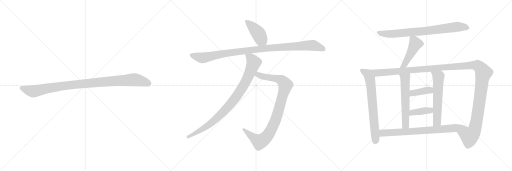
t = 0.00 s
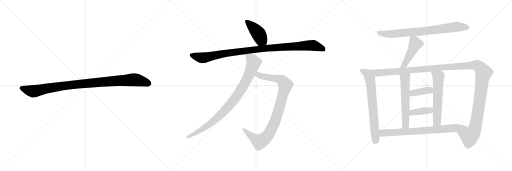
t = 2.42 s
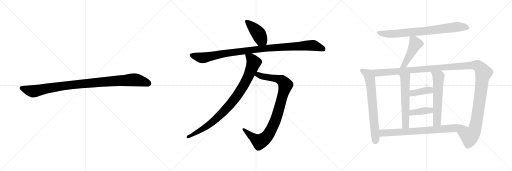
t = 4.85 s
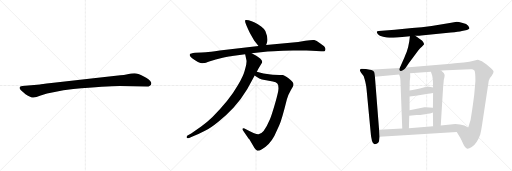
t = 7.27 s
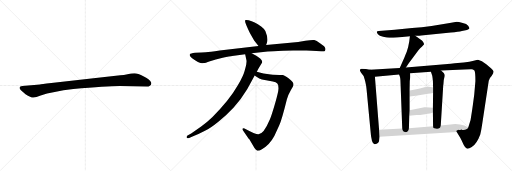
t = 9.69 s
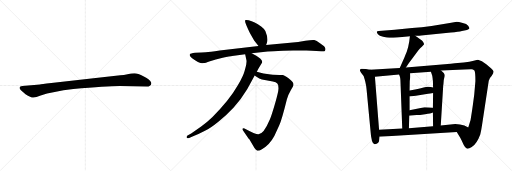
t = 12.11 s

The animated SVG that drew these frames (rendered in a browser with its animation timeline set to each time). Animation: 14 CSS @keyframes rules; one cycle of 12.11 s.

<svg version="1.1" viewBox="0 0 3072 1024" xmlns="http://www.w3.org/2000/svg">
  <g stroke="lightgray" stroke-dasharray="1,1" stroke-width="1" transform="scale(4, 4)">
    <line x1="0" y1="0" x2="256" y2="256"></line>
    <line x1="256" y1="0" x2="0" y2="256"></line>
    <line x1="128" y1="0" x2="128" y2="256"></line>
    <line x1="0" y1="128" x2="256" y2="128"></line>
    <line x1="256" y1="0" x2="512" y2="256"></line>
    <line x1="512" y1="0" x2="256" y2="256"></line>
    <line x1="384" y1="0" x2="384" y2="256"></line>
    <line x1="256" y1="128" x2="512" y2="128"></line>
    <line x1="512" y1="0" x2="768" y2="256"></line>
    <line x1="768" y1="0" x2="512" y2="256"></line>
    <line x1="640" y1="0" x2="640" y2="256"></line>
    <line x1="512" y1="128" x2="768" y2="128"></line>
  </g>
<g transform="scale(1, -1) translate(0, -850)">
   <style type="text/css">
    @keyframes keyframes0 {
      from {
       stroke: black;
       stroke-dashoffset: 1030;
       stroke-width: 128;
       }
       77% {
       animation-timing-function: step-end;
       stroke: black;
       stroke-dashoffset: 0;
       stroke-width: 128;
       }
       to {
       stroke: black;
       stroke-width: 1024;
       }
       }
       #make-me-a-hanzi-animation-0 {
         animation: keyframes0 1.088216s both;
         animation-delay: 0.000000s;
         animation-timing-function: linear;
       }
    @keyframes keyframes1 {
      from {
       stroke: black;
       stroke-dashoffset: 433;
       stroke-width: 128;
       }
       58% {
       animation-timing-function: step-end;
       stroke: black;
       stroke-dashoffset: 0;
       stroke-width: 128;
       }
       to {
       stroke: black;
       stroke-width: 1024;
       }
       }
       #make-me-a-hanzi-animation-1 {
         animation: keyframes1 0.602376s both;
         animation-delay: 1.088216s;
         animation-timing-function: linear;
       }
    @keyframes keyframes2 {
      from {
       stroke: black;
       stroke-dashoffset: 1063;
       stroke-width: 128;
       }
       78% {
       animation-timing-function: step-end;
       stroke: black;
       stroke-dashoffset: 0;
       stroke-width: 128;
       }
       to {
       stroke: black;
       stroke-width: 1024;
       }
       }
       #make-me-a-hanzi-animation-2 {
         animation: keyframes2 1.115072s both;
         animation-delay: 1.690592s;
         animation-timing-function: linear;
       }
    @keyframes keyframes3 {
      from {
       stroke: black;
       stroke-dashoffset: 956;
       stroke-width: 128;
       }
       76% {
       animation-timing-function: step-end;
       stroke: black;
       stroke-dashoffset: 0;
       stroke-width: 128;
       }
       to {
       stroke: black;
       stroke-width: 1024;
       }
       }
       #make-me-a-hanzi-animation-3 {
         animation: keyframes3 1.027995s both;
         animation-delay: 2.805664s;
         animation-timing-function: linear;
       }
    @keyframes keyframes4 {
      from {
       stroke: black;
       stroke-dashoffset: 932;
       stroke-width: 128;
       }
       75% {
       animation-timing-function: step-end;
       stroke: black;
       stroke-dashoffset: 0;
       stroke-width: 128;
       }
       to {
       stroke: black;
       stroke-width: 1024;
       }
       }
       #make-me-a-hanzi-animation-4 {
         animation: keyframes4 1.008464s both;
         animation-delay: 3.833659s;
         animation-timing-function: linear;
       }
    @keyframes keyframes5 {
      from {
       stroke: black;
       stroke-dashoffset: 800;
       stroke-width: 128;
       }
       72% {
       animation-timing-function: step-end;
       stroke: black;
       stroke-dashoffset: 0;
       stroke-width: 128;
       }
       to {
       stroke: black;
       stroke-width: 1024;
       }
       }
       #make-me-a-hanzi-animation-5 {
         animation: keyframes5 0.901042s both;
         animation-delay: 4.842123s;
         animation-timing-function: linear;
       }
    @keyframes keyframes6 {
      from {
       stroke: black;
       stroke-dashoffset: 471;
       stroke-width: 128;
       }
       61% {
       animation-timing-function: step-end;
       stroke: black;
       stroke-dashoffset: 0;
       stroke-width: 128;
       }
       to {
       stroke: black;
       stroke-width: 1024;
       }
       }
       #make-me-a-hanzi-animation-6 {
         animation: keyframes6 0.633301s both;
         animation-delay: 5.743165s;
         animation-timing-function: linear;
       }
    @keyframes keyframes7 {
      from {
       stroke: black;
       stroke-dashoffset: 715;
       stroke-width: 128;
       }
       70% {
       animation-timing-function: step-end;
       stroke: black;
       stroke-dashoffset: 0;
       stroke-width: 128;
       }
       to {
       stroke: black;
       stroke-width: 1024;
       }
       }
       #make-me-a-hanzi-animation-7 {
         animation: keyframes7 0.831868s both;
         animation-delay: 6.376466s;
         animation-timing-function: linear;
       }
    @keyframes keyframes8 {
      from {
       stroke: black;
       stroke-dashoffset: 1425;
       stroke-width: 128;
       }
       82% {
       animation-timing-function: step-end;
       stroke: black;
       stroke-dashoffset: 0;
       stroke-width: 128;
       }
       to {
       stroke: black;
       stroke-width: 1024;
       }
       }
       #make-me-a-hanzi-animation-8 {
         animation: keyframes8 1.409668s both;
         animation-delay: 7.208334s;
         animation-timing-function: linear;
       }
    @keyframes keyframes9 {
      from {
       stroke: black;
       stroke-dashoffset: 589;
       stroke-width: 128;
       }
       66% {
       animation-timing-function: step-end;
       stroke: black;
       stroke-dashoffset: 0;
       stroke-width: 128;
       }
       to {
       stroke: black;
       stroke-width: 1024;
       }
       }
       #make-me-a-hanzi-animation-9 {
         animation: keyframes9 0.729329s both;
         animation-delay: 8.618002s;
         animation-timing-function: linear;
       }
    @keyframes keyframes10 {
      from {
       stroke: black;
       stroke-dashoffset: 598;
       stroke-width: 128;
       }
       66% {
       animation-timing-function: step-end;
       stroke: black;
       stroke-dashoffset: 0;
       stroke-width: 128;
       }
       to {
       stroke: black;
       stroke-width: 1024;
       }
       }
       #make-me-a-hanzi-animation-10 {
         animation: keyframes10 0.736654s both;
         animation-delay: 9.347331s;
         animation-timing-function: linear;
       }
    @keyframes keyframes11 {
      from {
       stroke: black;
       stroke-dashoffset: 394;
       stroke-width: 128;
       }
       56% {
       animation-timing-function: step-end;
       stroke: black;
       stroke-dashoffset: 0;
       stroke-width: 128;
       }
       to {
       stroke: black;
       stroke-width: 1024;
       }
       }
       #make-me-a-hanzi-animation-11 {
         animation: keyframes11 0.570638s both;
         animation-delay: 10.083985s;
         animation-timing-function: linear;
       }
    @keyframes keyframes12 {
      from {
       stroke: black;
       stroke-dashoffset: 396;
       stroke-width: 128;
       }
       56% {
       animation-timing-function: step-end;
       stroke: black;
       stroke-dashoffset: 0;
       stroke-width: 128;
       }
       to {
       stroke: black;
       stroke-width: 1024;
       }
       }
       #make-me-a-hanzi-animation-12 {
         animation: keyframes12 0.572266s both;
         animation-delay: 10.654623s;
         animation-timing-function: linear;
       }
    @keyframes keyframes13 {
      from {
       stroke: black;
       stroke-dashoffset: 781;
       stroke-width: 128;
       }
       72% {
       animation-timing-function: step-end;
       stroke: black;
       stroke-dashoffset: 0;
       stroke-width: 128;
       }
       to {
       stroke: black;
       stroke-width: 1024;
       }
       }
       #make-me-a-hanzi-animation-13 {
         animation: keyframes13 0.885579s both;
         animation-delay: 11.226889s;
         animation-timing-function: linear;
       }
</style>
<path d="M 719.0 335.0 L 881.0 332.0 Q 904.0 332.0 908.0 349.0 Q 908.0 354.0 907.0 356.0 Q 900.0 373.0 863.0 392.0 Q 826.0 411.0 807.0 411.0 Q 787.0 411.0 765.0 406.0 Q 743.0 401.0 722.0 399.0 L 561.0 382.0 L 308.0 353.0 Q 244.0 345.0 240.0 344.0 L 133.0 335.0 Q 119.0 334.0 118.0 328.0 Q 116.0 321.0 122.0 314.0 Q 127.0 307.0 153.0 286.0 Q 186.0 265.0 201.0 266.0 Q 215.0 266.0 244.0 278.0 Q 314.0 302.0 440.0 317.0 Q 639.0 335.0 719.0 335.0 Z" fill="lightgray"></path> 
<path d="M 1597.0 580.5 L 1602.0 595.5 Q 1611.0 619.5 1592.0 665.5 Q 1587.0 675.5 1567.0 691.5 Q 1547.0 707.5 1528.0 716.5 Q 1510.0 725.5 1492.0 729.5 Q 1475.0 733.5 1471.0 729.5 Q 1465.0 721.5 1500.0 651.5 L 1525.0 607.5 L 1551.0 575.5 C 1570.0 552.5 1588.0 552.5 1597.0 580.5 Z" fill="lightgray"></path> 
<path d="M 1209.0 535.5 L 1171.0 534.5 Q 1142.0 531.5 1139.0 525.5 Q 1137.0 519.5 1141.0 513.5 Q 1147.0 505.5 1168.0 490.5 Q 1190.0 474.5 1203.0 473.5 Q 1217.0 471.5 1223.0 472.5 Q 1230.0 472.5 1260.0 483.5 Q 1291.0 494.5 1336.0 504.5 Q 1382.0 513.5 1393.0 514.5 L 1471.0 525.5 L 1510.0 531.5 L 1606.0 541.5 Q 1632.0 544.5 1699.0 546.5 L 1759.0 547.5 Q 1805.0 547.5 1839.0 548.5 Q 1873.0 548.5 1898.0 545.5 L 1927.0 543.5 Q 1945.0 541.5 1949.0 545.5 Q 1953.0 549.5 1953.0 556.5 Q 1953.0 562.5 1948.0 569.5 Q 1943.0 575.5 1920.0 591.5 Q 1898.0 607.5 1886.0 610.5 Q 1874.0 612.5 1832.0 606.5 L 1789.0 599.5 L 1597.0 580.5 L 1551.0 575.5 L 1318.0 547.5 Q 1257.0 537.5 1235.0 537.5 Q 1213.0 537.5 1209.0 535.5 Z" fill="lightgray"></path> 
<path d="M 1528.0 398.5 L 1539.0 390.5 Q 1556.0 377.5 1572.0 374.5 L 1637.0 362.5 Q 1657.0 358.5 1664.0 350.5 Q 1671.0 342.5 1671.0 321.5 Q 1671.0 300.5 1650.0 228.5 Q 1629.0 156.5 1619.0 133.5 Q 1582.0 45.5 1551.0 45.5 Q 1543.0 44.5 1521.0 53.5 L 1496.0 64.5 L 1467.0 79.5 Q 1459.0 83.5 1456.0 79.5 Q 1453.0 75.5 1456.0 71.5 L 1487.0 26.5 Q 1490.0 21.5 1496.0 15.5 L 1527.0 -36.5 Q 1534.0 -47.5 1542.0 -52.5 Q 1550.0 -57.5 1574.0 -42.5 Q 1616.0 -20.5 1646.0 34.5 L 1675.0 97.5 Q 1691.0 133.5 1721.0 254.5 Q 1730.0 285.5 1744.0 308.5 Q 1758.0 330.5 1761.0 339.5 L 1761.0 347.5 Q 1761.0 358.5 1733.0 380.5 Q 1706.0 401.5 1695.0 401.5 Q 1685.0 401.5 1677.0 400.5 L 1638.0 402.5 Q 1629.0 402.5 1603.0 406.5 Q 1577.0 410.5 1569.0 413.5 L 1541.0 420.5 C 1512.0 427.5 1504.0 416.5 1528.0 398.5 Z" fill="lightgray"></path> 
<path d="M 1471.0 525.5 L 1479.0 487.5 Q 1481.0 469.5 1470.0 433.5 Q 1462.0 396.5 1427.0 339.5 Q 1377.0 251.5 1275.0 149.5 Q 1239.0 114.5 1207.0 92.5 L 1147.0 50.5 L 1125.0 37.5 Q 1119.0 33.5 1120.0 26.5 Q 1121.0 18.5 1135.0 23.5 L 1155.0 31.5 Q 1198.0 49.5 1230.0 66.5 Q 1263.0 82.5 1312.0 122.5 Q 1362.0 161.5 1402.0 205.5 Q 1443.0 249.5 1483.0 315.5 L 1528.0 398.5 L 1541.0 420.5 L 1551.0 440.5 L 1571.0 472.5 Q 1578.0 486.5 1561.0 500.5 Q 1545.0 513.5 1535.0 518.5 L 1510.0 531.5 C 1483.0 545.5 1465.0 554.5 1471.0 525.5 Z" fill="lightgray"></path> 
<path d="M 2491.5 636.5 L 2510.5 636.5 Q 2513.5 636.5 2526.5 638.5 L 2705.5 656.5 Q 2751.5 660.5 2771.5 665.5 L 2801.5 671.5 Q 2812.5 673.5 2816.5 679.5 Q 2817.5 683.5 2809.0 696.5 Q 2800.5 709.5 2776.5 713.5 Q 2749.5 720.5 2740.5 720.5 L 2698.5 712.5 L 2589.5 695.5 Q 2530.5 688.5 2472.5 682.5 L 2368.5 672.5 L 2272.5 665.5 Q 2262.5 664.5 2261.0 660.5 Q 2259.5 656.5 2267.5 646.0 Q 2275.5 635.5 2299.0 630.5 Q 2322.5 625.5 2335.5 624.5 Q 2348.5 623.5 2381.5 626.5 L 2444.5 631.5 L 2459.5 633.5 L 2491.5 636.5 Z" fill="lightgray"></path> 
<path d="M 2459.5 633.5 L 2455.5 601.5 Q 2449.5 563.5 2440.5 540.5 Q 2430.5 517.5 2426.5 505.5 L 2398.5 443.5 C 2386.5 416.5 2418.5 421.5 2435.5 446.5 L 2451.5 469.5 L 2510.5 549.5 Q 2520.5 563.5 2532.5 572.5 L 2543.5 583.5 Q 2545.5 588.5 2540.5 596.5 Q 2535.5 604.5 2531.5 608.5 L 2491.5 636.5 C 2466.5 653.5 2462.5 656.5 2459.5 633.5 Z" fill="lightgray"></path> 
<path d="M 2219.5 432.5 L 2195.5 436.5 L 2169.5 438.5 Q 2160.5 435.5 2159.5 432.5 Q 2157.5 428.5 2165.5 415.5 L 2181.5 394.5 Q 2183.5 390.5 2191.5 362.5 Q 2198.5 333.5 2199.5 314.5 L 2222.5 72.5 Q 2228.5 -18.5 2249.5 -14.5 Q 2272.5 -9.5 2274.5 6.5 L 2277.5 30.5 L 2274.5 72.5 L 2249.5 390.5 C 2247.5 420.5 2246.5 427.5 2219.5 432.5 Z" fill="lightgray"></path> 
<path d="M 2398.5 443.5 L 2219.5 432.5 C 2189.5 430.5 2219.5 387.5 2249.5 390.5 L 2394.5 404.5 L 2460.5 411.5 L 2585.5 420.5 L 2646.5 427.5 L 2785.5 434.5 Q 2824.5 436.5 2832.5 435.5 Q 2840.5 434.5 2846.5 428.5 Q 2852.5 418.5 2852.5 365.5 L 2845.5 284.5 L 2836.5 216.5 Q 2833.5 194.5 2831.5 182.5 L 2823.5 131.5 L 2823.5 130.5 L 2809.5 86.5 C 2800.5 57.5 2724.5 84.5 2740.5 58.5 L 2761.5 24.5 L 2768.5 10.5 Q 2774.5 -2.5 2782.5 -19.5 Q 2790.5 -35.5 2800.5 -40.5 Q 2809.5 -44.5 2830.5 -31.5 Q 2862.5 -8.5 2881.5 44.5 Q 2888.5 73.5 2892.5 102.5 L 2932.5 366.5 Q 2934.5 379.5 2949.5 394.5 Q 2962.5 414.5 2961.5 421.5 Q 2960.5 428.5 2947.5 439.5 L 2917.5 465.5 Q 2890.5 488.5 2867.5 492.5 Q 2864.5 492.5 2842.5 486.5 Q 2819.5 479.5 2782.5 476.5 L 2728.5 471.5 L 2704.5 468.5 L 2435.5 446.5 L 2398.5 443.5 Z" fill="lightgray"></path> 
<path d="M 2394.5 404.5 L 2399.5 390.5 Q 2401.5 385.5 2402.5 371.5 L 2413.5 79.5 C 2414.5 49.5 2452.5 51.5 2453.5 81.5 L 2455.5 156.5 L 2457.5 189.5 L 2457.5 272.5 L 2457.5 308.5 L 2458.5 365.5 L 2461.5 389.5 Q 2461.5 404.5 2460.5 411.5 C 2458.5 441.5 2384.5 432.5 2394.5 404.5 Z" fill="lightgray"></path> 
<path d="M 2597.5 175.5 L 2598.5 93.5 C 2598.5 63.5 2642.5 68.5 2644.5 98.5 L 2659.5 341.5 L 2660.5 343.5 Q 2660.5 371.5 2666.5 387.5 Q 2671.5 403.5 2662.5 413.5 L 2646.5 427.5 C 2623.5 447.5 2576.5 448.5 2585.5 420.5 L 2593.5 396.5 Q 2595.5 384.5 2597.5 365.5 L 2598.5 325.5 L 2598.5 292.5 L 2597.5 204.5 L 2597.5 175.5 Z" fill="lightgray"></path> 
<path d="M 2457.5 272.5 L 2494.5 276.5 L 2568.5 288.5 Q 2578.5 288.5 2598.5 292.5 C 2627.5 298.5 2627.5 317.5 2598.5 325.5 Q 2570.5 334.5 2541.5 325.5 Q 2511.5 316.5 2457.5 308.5 C 2427.5 304.5 2427.5 269.5 2457.5 272.5 Z" fill="lightgray"></path> 
<path d="M 2455.5 156.5 L 2499.5 160.5 Q 2515.5 160.5 2550.5 165.5 Q 2585.5 169.5 2597.5 175.5 C 2625.5 187.5 2627.5 201.5 2597.5 204.5 L 2577.5 206.5 Q 2548.5 208.5 2546.5 207.5 L 2457.5 189.5 C 2428.5 183.5 2425.5 153.5 2455.5 156.5 Z" fill="lightgray"></path> 
<path d="M 2277.5 30.5 L 2740.5 58.5 C 2770.5 60.5 2836.5 73.5 2809.5 86.5 L 2786.5 97.5 Q 2760.5 107.5 2731.5 107.5 L 2644.5 98.5 L 2598.5 93.5 L 2453.5 81.5 L 2413.5 79.5 L 2274.5 72.5 C 2244.5 70.5 2247.5 28.5 2277.5 30.5 Z" fill="lightgray"></path> 
      <clipPath id="make-me-a-hanzi-clip-0">
      <path d="M 719.0 335.0 L 881.0 332.0 Q 904.0 332.0 908.0 349.0 Q 908.0 354.0 907.0 356.0 Q 900.0 373.0 863.0 392.0 Q 826.0 411.0 807.0 411.0 Q 787.0 411.0 765.0 406.0 Q 743.0 401.0 722.0 399.0 L 561.0 382.0 L 308.0 353.0 Q 244.0 345.0 240.0 344.0 L 133.0 335.0 Q 119.0 334.0 118.0 328.0 Q 116.0 321.0 122.0 314.0 Q 127.0 307.0 153.0 286.0 Q 186.0 265.0 201.0 266.0 Q 215.0 266.0 244.0 278.0 Q 314.0 302.0 440.0 317.0 Q 639.0 335.0 719.0 335.0 Z" fill="lightgray"></path>
      </clipPath>
      <path clip-path="url(#make-me-a-hanzi-clip-0)" d="M 128.0 323.0 L 199.0 303.0 L 414.0 340.0 L 791.0 372.0 L 840.0 367.0 L 892.0 350.0 " fill="none" id="make-me-a-hanzi-animation-0" stroke-dasharray="902 1804" stroke-linecap="round"></path>

      <clipPath id="make-me-a-hanzi-clip-1">
      <path d="M 1597.0 580.5 L 1602.0 595.5 Q 1611.0 619.5 1592.0 665.5 Q 1587.0 675.5 1567.0 691.5 Q 1547.0 707.5 1528.0 716.5 Q 1510.0 725.5 1492.0 729.5 Q 1475.0 733.5 1471.0 729.5 Q 1465.0 721.5 1500.0 651.5 L 1525.0 607.5 L 1551.0 575.5 C 1570.0 552.5 1588.0 552.5 1597.0 580.5 Z" fill="lightgray"></path>
      </clipPath>
      <path clip-path="url(#make-me-a-hanzi-clip-1)" d="M 1476.0 726.5 L 1546.0 655.5 L 1567.0 615.5 L 1588.0 591.5 " fill="none" id="make-me-a-hanzi-animation-1" stroke-dasharray="305 610" stroke-linecap="round"></path>

      <clipPath id="make-me-a-hanzi-clip-2">
      <path d="M 1209.0 535.5 L 1171.0 534.5 Q 1142.0 531.5 1139.0 525.5 Q 1137.0 519.5 1141.0 513.5 Q 1147.0 505.5 1168.0 490.5 Q 1190.0 474.5 1203.0 473.5 Q 1217.0 471.5 1223.0 472.5 Q 1230.0 472.5 1260.0 483.5 Q 1291.0 494.5 1336.0 504.5 Q 1382.0 513.5 1393.0 514.5 L 1471.0 525.5 L 1510.0 531.5 L 1606.0 541.5 Q 1632.0 544.5 1699.0 546.5 L 1759.0 547.5 Q 1805.0 547.5 1839.0 548.5 Q 1873.0 548.5 1898.0 545.5 L 1927.0 543.5 Q 1945.0 541.5 1949.0 545.5 Q 1953.0 549.5 1953.0 556.5 Q 1953.0 562.5 1948.0 569.5 Q 1943.0 575.5 1920.0 591.5 Q 1898.0 607.5 1886.0 610.5 Q 1874.0 612.5 1832.0 606.5 L 1789.0 599.5 L 1597.0 580.5 L 1551.0 575.5 L 1318.0 547.5 Q 1257.0 537.5 1235.0 537.5 Q 1213.0 537.5 1209.0 535.5 Z" fill="lightgray"></path>
      </clipPath>
      <path clip-path="url(#make-me-a-hanzi-clip-2)" d="M 1147.0 520.5 L 1212.0 503.5 L 1499.0 550.5 L 1862.0 579.5 L 1886.0 577.5 L 1942.0 554.5 " fill="none" id="make-me-a-hanzi-animation-2" stroke-dasharray="935 1870" stroke-linecap="round"></path>

      <clipPath id="make-me-a-hanzi-clip-3">
      <path d="M 1528.0 398.5 L 1539.0 390.5 Q 1556.0 377.5 1572.0 374.5 L 1637.0 362.5 Q 1657.0 358.5 1664.0 350.5 Q 1671.0 342.5 1671.0 321.5 Q 1671.0 300.5 1650.0 228.5 Q 1629.0 156.5 1619.0 133.5 Q 1582.0 45.5 1551.0 45.5 Q 1543.0 44.5 1521.0 53.5 L 1496.0 64.5 L 1467.0 79.5 Q 1459.0 83.5 1456.0 79.5 Q 1453.0 75.5 1456.0 71.5 L 1487.0 26.5 Q 1490.0 21.5 1496.0 15.5 L 1527.0 -36.5 Q 1534.0 -47.5 1542.0 -52.5 Q 1550.0 -57.5 1574.0 -42.5 Q 1616.0 -20.5 1646.0 34.5 L 1675.0 97.5 Q 1691.0 133.5 1721.0 254.5 Q 1730.0 285.5 1744.0 308.5 Q 1758.0 330.5 1761.0 339.5 L 1761.0 347.5 Q 1761.0 358.5 1733.0 380.5 Q 1706.0 401.5 1695.0 401.5 Q 1685.0 401.5 1677.0 400.5 L 1638.0 402.5 Q 1629.0 402.5 1603.0 406.5 Q 1577.0 410.5 1569.0 413.5 L 1541.0 420.5 C 1512.0 427.5 1504.0 416.5 1528.0 398.5 Z" fill="lightgray"></path>
      </clipPath>
      <path clip-path="url(#make-me-a-hanzi-clip-3)" d="M 1538.0 400.5 L 1549.0 402.5 L 1582.0 390.5 L 1684.0 372.5 L 1713.0 341.5 L 1653.0 129.5 L 1618.0 55.5 L 1594.0 22.5 L 1558.0 0.5 L 1550.0 3.5 L 1462.0 75.5 " fill="none" id="make-me-a-hanzi-animation-3" stroke-dasharray="828 1656" stroke-linecap="round"></path>

      <clipPath id="make-me-a-hanzi-clip-4">
      <path d="M 1471.0 525.5 L 1479.0 487.5 Q 1481.0 469.5 1470.0 433.5 Q 1462.0 396.5 1427.0 339.5 Q 1377.0 251.5 1275.0 149.5 Q 1239.0 114.5 1207.0 92.5 L 1147.0 50.5 L 1125.0 37.5 Q 1119.0 33.5 1120.0 26.5 Q 1121.0 18.5 1135.0 23.5 L 1155.0 31.5 Q 1198.0 49.5 1230.0 66.5 Q 1263.0 82.5 1312.0 122.5 Q 1362.0 161.5 1402.0 205.5 Q 1443.0 249.5 1483.0 315.5 L 1528.0 398.5 L 1541.0 420.5 L 1551.0 440.5 L 1571.0 472.5 Q 1578.0 486.5 1561.0 500.5 Q 1545.0 513.5 1535.0 518.5 L 1510.0 531.5 C 1483.0 545.5 1465.0 554.5 1471.0 525.5 Z" fill="lightgray"></path>
      </clipPath>
      <path clip-path="url(#make-me-a-hanzi-clip-4)" d="M 1478.0 520.5 L 1506.0 499.5 L 1522.0 475.5 L 1483.0 378.5 L 1419.0 271.5 L 1377.0 218.5 L 1279.0 122.5 L 1206.0 71.5 L 1128.0 29.5 " fill="none" id="make-me-a-hanzi-animation-4" stroke-dasharray="804 1608" stroke-linecap="round"></path>

      <clipPath id="make-me-a-hanzi-clip-5">
      <path d="M 2491.5 636.5 L 2510.5 636.5 Q 2513.5 636.5 2526.5 638.5 L 2705.5 656.5 Q 2751.5 660.5 2771.5 665.5 L 2801.5 671.5 Q 2812.5 673.5 2816.5 679.5 Q 2817.5 683.5 2809.0 696.5 Q 2800.5 709.5 2776.5 713.5 Q 2749.5 720.5 2740.5 720.5 L 2698.5 712.5 L 2589.5 695.5 Q 2530.5 688.5 2472.5 682.5 L 2368.5 672.5 L 2272.5 665.5 Q 2262.5 664.5 2261.0 660.5 Q 2259.5 656.5 2267.5 646.0 Q 2275.5 635.5 2299.0 630.5 Q 2322.5 625.5 2335.5 624.5 Q 2348.5 623.5 2381.5 626.5 L 2444.5 631.5 L 2459.5 633.5 L 2491.5 636.5 Z" fill="lightgray"></path>
      </clipPath>
      <path clip-path="url(#make-me-a-hanzi-clip-5)" d="M 2269.5 655.5 L 2308.5 648.5 L 2369.5 648.5 L 2591.5 669.5 L 2739.5 690.5 L 2786.5 689.5 L 2809.5 681.5 " fill="none" id="make-me-a-hanzi-animation-5" stroke-dasharray="672 1344" stroke-linecap="round"></path>

      <clipPath id="make-me-a-hanzi-clip-6">
      <path d="M 2459.5 633.5 L 2455.5 601.5 Q 2449.5 563.5 2440.5 540.5 Q 2430.5 517.5 2426.5 505.5 L 2398.5 443.5 C 2386.5 416.5 2418.5 421.5 2435.5 446.5 L 2451.5 469.5 L 2510.5 549.5 Q 2520.5 563.5 2532.5 572.5 L 2543.5 583.5 Q 2545.5 588.5 2540.5 596.5 Q 2535.5 604.5 2531.5 608.5 L 2491.5 636.5 C 2466.5 653.5 2462.5 656.5 2459.5 633.5 Z" fill="lightgray"></path>
      </clipPath>
      <path clip-path="url(#make-me-a-hanzi-clip-6)" d="M 2465.5 627.5 L 2484.5 608.5 L 2488.5 578.5 L 2426.5 462.5 L 2404.5 448.5 " fill="none" id="make-me-a-hanzi-animation-6" stroke-dasharray="343 686" stroke-linecap="round"></path>

      <clipPath id="make-me-a-hanzi-clip-7">
      <path d="M 2219.5 432.5 L 2195.5 436.5 L 2169.5 438.5 Q 2160.5 435.5 2159.5 432.5 Q 2157.5 428.5 2165.5 415.5 L 2181.5 394.5 Q 2183.5 390.5 2191.5 362.5 Q 2198.5 333.5 2199.5 314.5 L 2222.5 72.5 Q 2228.5 -18.5 2249.5 -14.5 Q 2272.5 -9.5 2274.5 6.5 L 2277.5 30.5 L 2274.5 72.5 L 2249.5 390.5 C 2247.5 420.5 2246.5 427.5 2219.5 432.5 Z" fill="lightgray"></path>
      </clipPath>
      <path clip-path="url(#make-me-a-hanzi-clip-7)" d="M 2167.5 430.5 L 2204.5 408.5 L 2224.5 347.5 L 2253.5 15.5 L 2248.5 -2.5 " fill="none" id="make-me-a-hanzi-animation-7" stroke-dasharray="587 1174" stroke-linecap="round"></path>

      <clipPath id="make-me-a-hanzi-clip-8">
      <path d="M 2398.5 443.5 L 2219.5 432.5 C 2189.5 430.5 2219.5 387.5 2249.5 390.5 L 2394.5 404.5 L 2460.5 411.5 L 2585.5 420.5 L 2646.5 427.5 L 2785.5 434.5 Q 2824.5 436.5 2832.5 435.5 Q 2840.5 434.5 2846.5 428.5 Q 2852.5 418.5 2852.5 365.5 L 2845.5 284.5 L 2836.5 216.5 Q 2833.5 194.5 2831.5 182.5 L 2823.5 131.5 L 2823.5 130.5 L 2809.5 86.5 C 2800.5 57.5 2724.5 84.5 2740.5 58.5 L 2761.5 24.5 L 2768.5 10.5 Q 2774.5 -2.5 2782.5 -19.5 Q 2790.5 -35.5 2800.5 -40.5 Q 2809.5 -44.5 2830.5 -31.5 Q 2862.5 -8.5 2881.5 44.5 Q 2888.5 73.5 2892.5 102.5 L 2932.5 366.5 Q 2934.5 379.5 2949.5 394.5 Q 2962.5 414.5 2961.5 421.5 Q 2960.5 428.5 2947.5 439.5 L 2917.5 465.5 Q 2890.5 488.5 2867.5 492.5 Q 2864.5 492.5 2842.5 486.5 Q 2819.5 479.5 2782.5 476.5 L 2728.5 471.5 L 2704.5 468.5 L 2435.5 446.5 L 2398.5 443.5 Z" fill="lightgray"></path>
      </clipPath>
      <path clip-path="url(#make-me-a-hanzi-clip-8)" d="M 2227.5 430.5 L 2260.5 413.5 L 2810.5 458.5 L 2870.5 454.5 L 2900.5 414.5 L 2851.5 87.5 L 2842.5 60.5 L 2817.5 31.5 L 2749.5 56.5 " fill="none" id="make-me-a-hanzi-animation-8" stroke-dasharray="1297 2594" stroke-linecap="round"></path>

      <clipPath id="make-me-a-hanzi-clip-9">
      <path d="M 2394.5 404.5 L 2399.5 390.5 Q 2401.5 385.5 2402.5 371.5 L 2413.5 79.5 C 2414.5 49.5 2452.5 51.5 2453.5 81.5 L 2455.5 156.5 L 2457.5 189.5 L 2457.5 272.5 L 2457.5 308.5 L 2458.5 365.5 L 2461.5 389.5 Q 2461.5 404.5 2460.5 411.5 C 2458.5 441.5 2384.5 432.5 2394.5 404.5 Z" fill="lightgray"></path>
      </clipPath>
      <path clip-path="url(#make-me-a-hanzi-clip-9)" d="M 2454.5 406.5 L 2430.5 379.5 L 2433.5 103.5 L 2419.5 87.5 " fill="none" id="make-me-a-hanzi-animation-9" stroke-dasharray="461 922" stroke-linecap="round"></path>

      <clipPath id="make-me-a-hanzi-clip-10">
      <path d="M 2597.5 175.5 L 2598.5 93.5 C 2598.5 63.5 2642.5 68.5 2644.5 98.5 L 2659.5 341.5 L 2660.5 343.5 Q 2660.5 371.5 2666.5 387.5 Q 2671.5 403.5 2662.5 413.5 L 2646.5 427.5 C 2623.5 447.5 2576.5 448.5 2585.5 420.5 L 2593.5 396.5 Q 2595.5 384.5 2597.5 365.5 L 2598.5 325.5 L 2598.5 292.5 L 2597.5 204.5 L 2597.5 175.5 Z" fill="lightgray"></path>
      </clipPath>
      <path clip-path="url(#make-me-a-hanzi-clip-10)" d="M 2593.5 416.5 L 2630.5 390.5 L 2622.5 119.5 L 2605.5 100.5 " fill="none" id="make-me-a-hanzi-animation-10" stroke-dasharray="470 940" stroke-linecap="round"></path>

      <clipPath id="make-me-a-hanzi-clip-11">
      <path d="M 2457.5 272.5 L 2494.5 276.5 L 2568.5 288.5 Q 2578.5 288.5 2598.5 292.5 C 2627.5 298.5 2627.5 317.5 2598.5 325.5 Q 2570.5 334.5 2541.5 325.5 Q 2511.5 316.5 2457.5 308.5 C 2427.5 304.5 2427.5 269.5 2457.5 272.5 Z" fill="lightgray"></path>
      </clipPath>
      <path clip-path="url(#make-me-a-hanzi-clip-11)" d="M 2463.5 278.5 L 2473.5 290.5 L 2579.5 309.5 L 2589.5 320.5 " fill="none" id="make-me-a-hanzi-animation-11" stroke-dasharray="266 532" stroke-linecap="round"></path>

      <clipPath id="make-me-a-hanzi-clip-12">
      <path d="M 2455.5 156.5 L 2499.5 160.5 Q 2515.5 160.5 2550.5 165.5 Q 2585.5 169.5 2597.5 175.5 C 2625.5 187.5 2627.5 201.5 2597.5 204.5 L 2577.5 206.5 Q 2548.5 208.5 2546.5 207.5 L 2457.5 189.5 C 2428.5 183.5 2425.5 153.5 2455.5 156.5 Z" fill="lightgray"></path>
      </clipPath>
      <path clip-path="url(#make-me-a-hanzi-clip-12)" d="M 2462.5 161.5 L 2469.5 172.5 L 2483.5 177.5 L 2579.5 188.5 L 2591.5 197.5 " fill="none" id="make-me-a-hanzi-animation-12" stroke-dasharray="268 536" stroke-linecap="round"></path>

      <clipPath id="make-me-a-hanzi-clip-13">
      <path d="M 2277.5 30.5 L 2740.5 58.5 C 2770.5 60.5 2836.5 73.5 2809.5 86.5 L 2786.5 97.5 Q 2760.5 107.5 2731.5 107.5 L 2644.5 98.5 L 2598.5 93.5 L 2453.5 81.5 L 2413.5 79.5 L 2274.5 72.5 C 2244.5 70.5 2247.5 28.5 2277.5 30.5 Z" fill="lightgray"></path>
      </clipPath>
      <path clip-path="url(#make-me-a-hanzi-clip-13)" d="M 2282.5 66.5 L 2300.5 52.5 L 2555.5 67.5 L 2776.5 88.5 L 2801.5 85.5 " fill="none" id="make-me-a-hanzi-animation-13" stroke-dasharray="653 1306" stroke-linecap="round"></path>

</g>
</svg>
